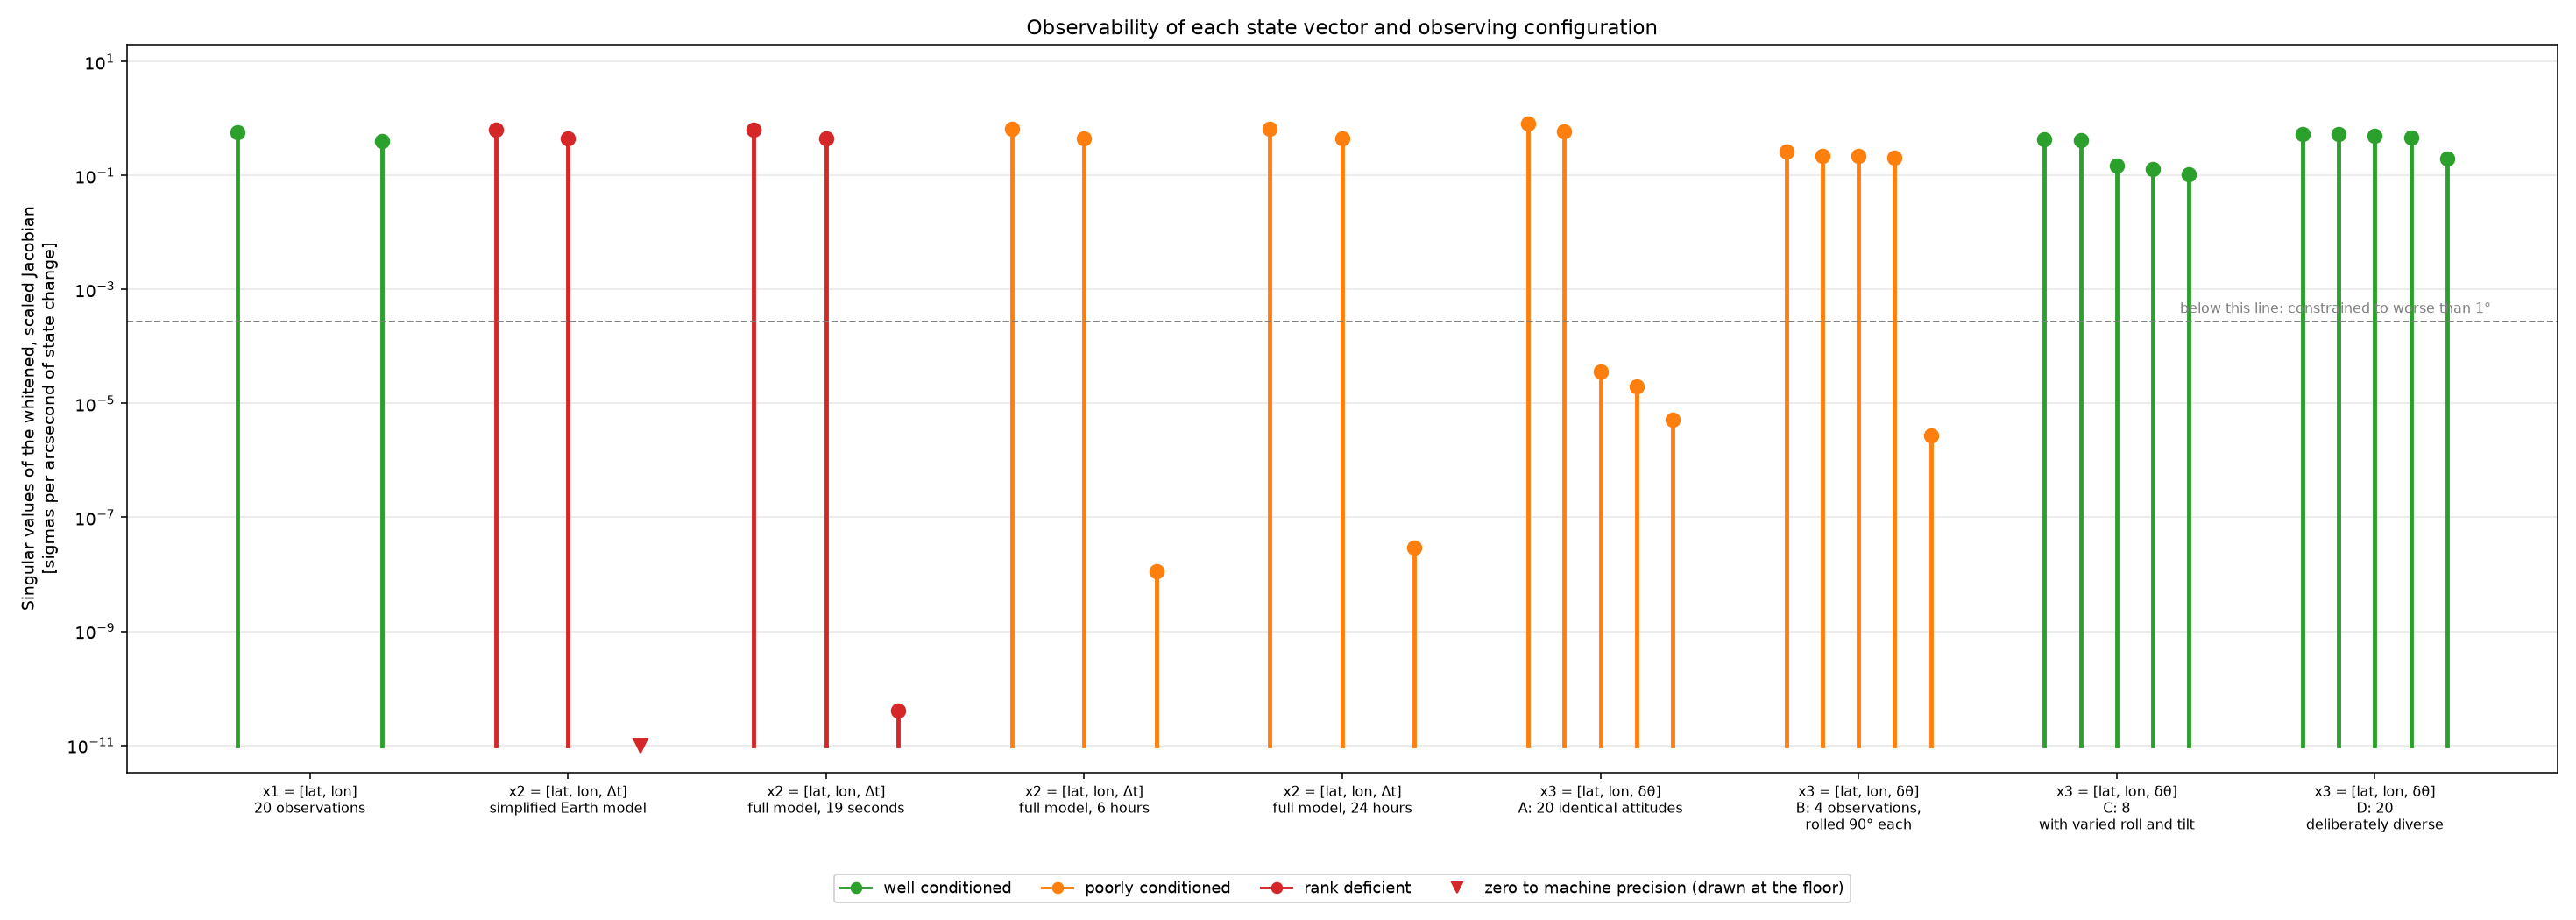

Reproduce this figure in Python.
"""
navigation_observability.py - Space Systems Engineering, Module 7, Experiment C

Which parameters can the celestial-vertical measurements determine?

For a candidate state vector the whitened measurement Jacobian is formed,
each state is scaled to "one arcsecond of effect" (see
navigation_estimator.state_scales), and the singular values are inspected:

  well conditioned    every direction in state space is constrained
  poorly conditioned  full rank, but some direction is constrained to worse
                      than 1 degree: mathematically observable, useless
  rank deficient      some combination of states does not affect the
                      measurements at all

C1  x1 = [lat, lon]
C2  x2 = [lat, lon, clock offset], simplified and full Earth models
C3  x3 = [lat, lon, calibration error (3)], four attitude sequences,
    absolute time known

Run:  python navigation_observability.py
"""

from pathlib import Path

import matplotlib
matplotlib.use("Agg")
import matplotlib.pyplot as plt
import numpy as np

import navigation_estimator as ne
import navigation_scenarios as ns

SEED = 707
HERE = Path(__file__).parent

ATTITUDE_CONFIGURATIONS = {
    "A: 20 identical attitudes": [ns.DEFAULT_ATTITUDE] * 20,
    "B: 4 observations, rolled 90° each": [(30.0, 40.0, 15.0 + 90.0 * k)
                                           for k in range(4)],
    "C: 8 with varied roll and tilt": [(z, az, r) for z, az, r in zip(
        [10, 25, 40, 55, 15, 35, 50, 30], [0, 50, 110, 170, 220, 260, 310, 80],
        [0, 45, 90, 135, 180, 225, 270, 315])],
    "D: 20 deliberately diverse": ns.diverse_attitudes(20),
}


def observability_report(measurements, position_deg, *, estimate_clock=False,
                         estimate_calibration=False, clock_model="simple"):
    """
    Singular-value analysis of the whitened, scaled measurement Jacobian at
    a position (clock offset and calibration error taken as zero).

    Returns a dict with the state names, singular values, classification,
    numerical rank, the weakest direction in scaled state space, and the
    1-sigma uncertainty along it in arcseconds of effect (infinite if rank
    deficient).
    """
    problem = ne._Problem(measurements, estimate_clock, estimate_calibration,
                          clock_model, None, None)
    x = np.zeros(len(problem.names))
    x[:2] = np.radians(position_deg)
    scales = ne.state_scales(x[0], problem.names)
    _, s, vt = np.linalg.svd(problem.jacobian(x) * scales, full_matrices=False)
    classification = ne.classify_observability(s)
    return {
        "names": list(problem.names),
        "singular_values": s,
        "classification": classification,
        "rank": int(np.sum(s > ne.RANK_TOLERANCE * s.max())),
        "condition_number": float(s.max() / max(s.min(), 1e-300)),
        "weakest_direction": dict(zip(problem.names, vt[-1])),
        "weakest_sigma_arcsec": (float("inf") if classification == "rank deficient"
                                 else float(1.0 / s.min())),
        "scales": scales,
    }


def describe(label, report):
    s = report["singular_values"]
    weak = report["weakest_direction"]
    parts = ", ".join(f"{name} {value:+.2f}" for name, value in weak.items()
                      if abs(value) > 0.15)
    sigma = report["weakest_sigma_arcsec"]
    sigma_text = "unbounded" if np.isinf(sigma) else f"{sigma:,.1f} arcsec"
    print(f"  {label}")
    print(f"    singular values: {'  '.join(f'{v:.2e}' for v in s)}")
    print(f"    rank {report['rank']} of {len(s)}, condition number "
          f"{report['condition_number']:.1e}  ->  {report['classification'].upper()}")
    print(f"    weakest direction: {parts};  1-sigma along it: {sigma_text}")


def main():
    rng = np.random.default_rng(SEED)
    cases = {}

    print("=" * 78)
    print("C1 - latitude and longitude only")
    print("=" * 78)
    fixed, _ = ns.simulate_batch(rng, 20, run_quality_check=False)
    position = ne.batch_position_estimate(fixed, ns.single_fix(fixed[0])).lat_lon
    cases["x1 = [lat, lon]\n20 observations"] = observability_report(fixed, position)
    describe("x1 = [lat, lon], 20 observations", cases["x1 = [lat, lon]\n20 observations"])
    print("    Both singular values are of order one: each is the number of "
          "sigmas the data moves per\n    arcsecond of state change. "
          "Latitude and longitude are both well determined.")
    print("\n  The same state at other latitudes (longitude is scaled by "
          "1/cos(lat), so this tests the\n  physical east-west constraint, "
          "not the coordinate):")
    for lat in (0.0, 60.0, 85.0, 89.9):
        batch, _ = ns.simulate_batch(rng, 20, position=(lat, -75.0),
                                     run_quality_check=False)
        report = observability_report(batch, (lat, -75.0))
        raw = ne._Problem(batch, False, False, "simple", None, None)
        unscaled = np.linalg.svd(raw.jacobian(np.radians([lat, -75.0]))
                                 * ne.ARCSEC, compute_uv=False)
        print(f"    latitude {lat:>5}: scaled {report['singular_values'].round(3)}, "
              f"{report['classification']};  per arcsec of raw longitude: "
              f"{unscaled.min():.4f}")
    print("    The physical constraint is the same everywhere. The raw "
          "longitude coordinate loses its\n    grip as cos(lat): the polar "
          "coordinate singularity of Module 6, not a loss of information.")

    print("\n" + "=" * 78)
    print("C2 - latitude, longitude and clock offset")
    print("=" * 78)
    simple = observability_report(fixed, position, estimate_clock=True)
    cases["x2 = [lat, lon, Δt]\nsimplified Earth model"] = simple
    describe("Simplified Earth rotation (constant rate about the z axis)", simple)
    null = simple["weakest_direction"]
    print(f"    The null direction is equal and opposite longitude and clock "
          f"(in scaled units {null['longitude']:+.3f}, {null['clock']:+.3f}):\n"
          f"    moving the observer east by X arcsec and the clock back by "
          f"X/15.04 s changes nothing.\n    Only longitude + rate x time is "
          f"measured. No covariance is reported for this state.")

    per_observation = np.sqrt(np.mean([np.trace(m.covariance) for m in fixed])) / ne.ARCSEC
    print(f"\n  Full Earth-orientation model (Module 2), measurement noise "
          f"{per_observation:.0f} arcsec per observation,\n  20 observations "
          f"spread over different time spans:")
    for span_label, spacing in (("19 seconds", 1.0), ("6 hours", 6 * 3600 / 19),
                                ("24 hours", 24 * 3600 / 19)):
        batch = fixed if spacing == 1.0 else ns.simulate_batch(
            rng, 20, spacing_s=spacing, run_quality_check=False)[0]
        full = observability_report(batch, position, estimate_clock=True,
                                    clock_model="full")
        cases[f"x2 = [lat, lon, Δt]\nfull model, {span_label}"] = full
        describe(f"span {span_label}", full)
        if not np.isinf(full["weakest_sigma_arcsec"]):
            sigma = full["weakest_sigma_arcsec"]
            clock_sigma = (sigma * abs(full["weakest_direction"]["clock"])
                           * ne.ARCSEC / ne.EARTH_ROTATION_RATE_UT1)
            print(f"    implied clock uncertainty about {clock_sigma:,.0f} s "
                  f"({clock_sigma / 86400:,.1f} days), i.e. longitude "
                  f"unconstrained around the whole globe")
    print("""
    In the full model time is not exactly the same as longitude: Earth
    turns about its rotation pole, 0.34 arcsec from the Earth-fixed z axis,
    and precession and nutation move slowly. But at any one instant a
    clock offset still displaces the vertical within the tangent plane,
    where a small change of latitude AND longitude can absorb it. The only
    leverage left is how slowly the pole moves during the batch, and the
    smallest singular value stays many orders of magnitude below one.
    Whether the label is "rank deficient" or "poorly conditioned", the
    conclusion is the same: a clock offset cannot be estimated from these
    measurements, and inverting the information matrix would produce a
    finite clock covariance that means nothing. The estimator withholds it.""")
    result = ne.batch_position_estimate(fixed, ns.single_fix(fixed[0]),
                                        estimate_clock=True, clock_model="full")
    print(f"    batch_position_estimate(estimate_clock=True, clock_model='full') "
          f"-> observability '{result.observability}', covariance "
          f"{result.covariance}")

    print("\n" + "=" * 78)
    print("C3 - latitude, longitude and camera-IMU calibration error")
    print("=" * 78)
    print("  Absolute time is known. No prior is placed on the calibration "
          "states.\n")
    for label, attitudes in ATTITUDE_CONFIGURATIONS.items():
        batch, _ = ns.simulate_batch(rng, len(attitudes), attitudes=attitudes,
                                     run_quality_check=False)
        start = ne.batch_position_estimate(batch, ns.single_fix(batch[0])).lat_lon
        report = observability_report(batch, start, estimate_calibration=True)
        cases[f"x3 = [lat, lon, δθ]\n{label}"] = report
        describe(label, report)
    print("""
  A: with one attitude a calibration error shifts every measurement by the
     same amount, exactly like a change of position, and rotation about
     the vertical does nothing at all. Five unknowns, two constrained. The
     other three singular values are not exactly zero only because Earth
     turns 5 arcminutes during the 20 s and each star solution differs
     slightly; they constrain nothing useful (tens of degrees).
  B: rolling about the boresight turns the error's effect around in the
     sky, which separates the two calibration components across the
     boresight from position. A calibration rotation about the roll axis
     itself produces the same celestial shift in every observation, so it
     is still indistinguishable from a change of position.
  C, D: changing the tilt as well moves the vertical within the camera
     frame, and all three calibration components become distinguishable
     from position and from each other. More and more varied attitudes
     raise the smallest singular value.
  Calibration is therefore something a deliberate manoeuvre can estimate
  and a static instrument cannot.""")

    make_figure(cases)
    return cases


def make_figure(cases):
    colors = {"well conditioned": "tab:green", "poorly conditioned": "tab:orange",
              "rank deficient": "tab:red"}
    floor = 1e-11
    fig, ax = plt.subplots(figsize=(21, 7.5))
    labels = []
    for index, (label, report) in enumerate(cases.items()):
        s = report["singular_values"]
        color = colors[report["classification"]]
        offsets = np.linspace(-0.28, 0.28, len(s)) if len(s) > 1 else [0.0]
        for offset, value in zip(offsets, s):
            plotted = max(value, floor)
            ax.plot([index + offset] * 2, [floor, plotted], color=color, linewidth=2.5)
            ax.plot(index + offset, plotted, "o" if value > floor else "v",
                    color=color, markersize=8)
        labels.append(label)
    weak = 1.0 / ne.WEAK_SIGMA_LIMIT_ARCSEC
    ax.axhline(weak, color="gray", linestyle="--", linewidth=1)
    ax.text(len(cases) - 0.55, weak * 1.4,
            "below this line: constrained to worse than 1°", fontsize=8,
            color="gray", ha="right")
    for name, color in colors.items():
        ax.plot([], [], "o-", color=color, label=name)
    ax.plot([], [], "v", color="tab:red", label="zero to machine precision "
            "(drawn at the floor)")
    ax.set_yscale("log")
    ax.set_ylim(floor / 3, 20)
    ax.set_xticks(range(len(cases)))
    ax.set_xticklabels([label.replace(', rolled', ',' + chr(10) + 'rolled').replace(' with varied', chr(10) + 'with varied').replace(' deliberately', chr(10) + 'deliberately') for label in labels], fontsize=8)
    ax.set_ylabel("Singular values of the whitened, scaled Jacobian\n"
                  "[sigmas per arcsecond of state change]")
    ax.set_title("Observability of each state vector and observing configuration")
    ax.grid(True, axis="y", which="major", alpha=0.3)
    ax.legend(fontsize=9, loc="upper center", bbox_to_anchor=(0.5, -0.13), ncol=4)
    fig.tight_layout()
    fig.savefig(HERE / "navigation_observability.png", dpi=140)
    print("\nSaved navigation_observability.png")


if __name__ == "__main__":
    main()
